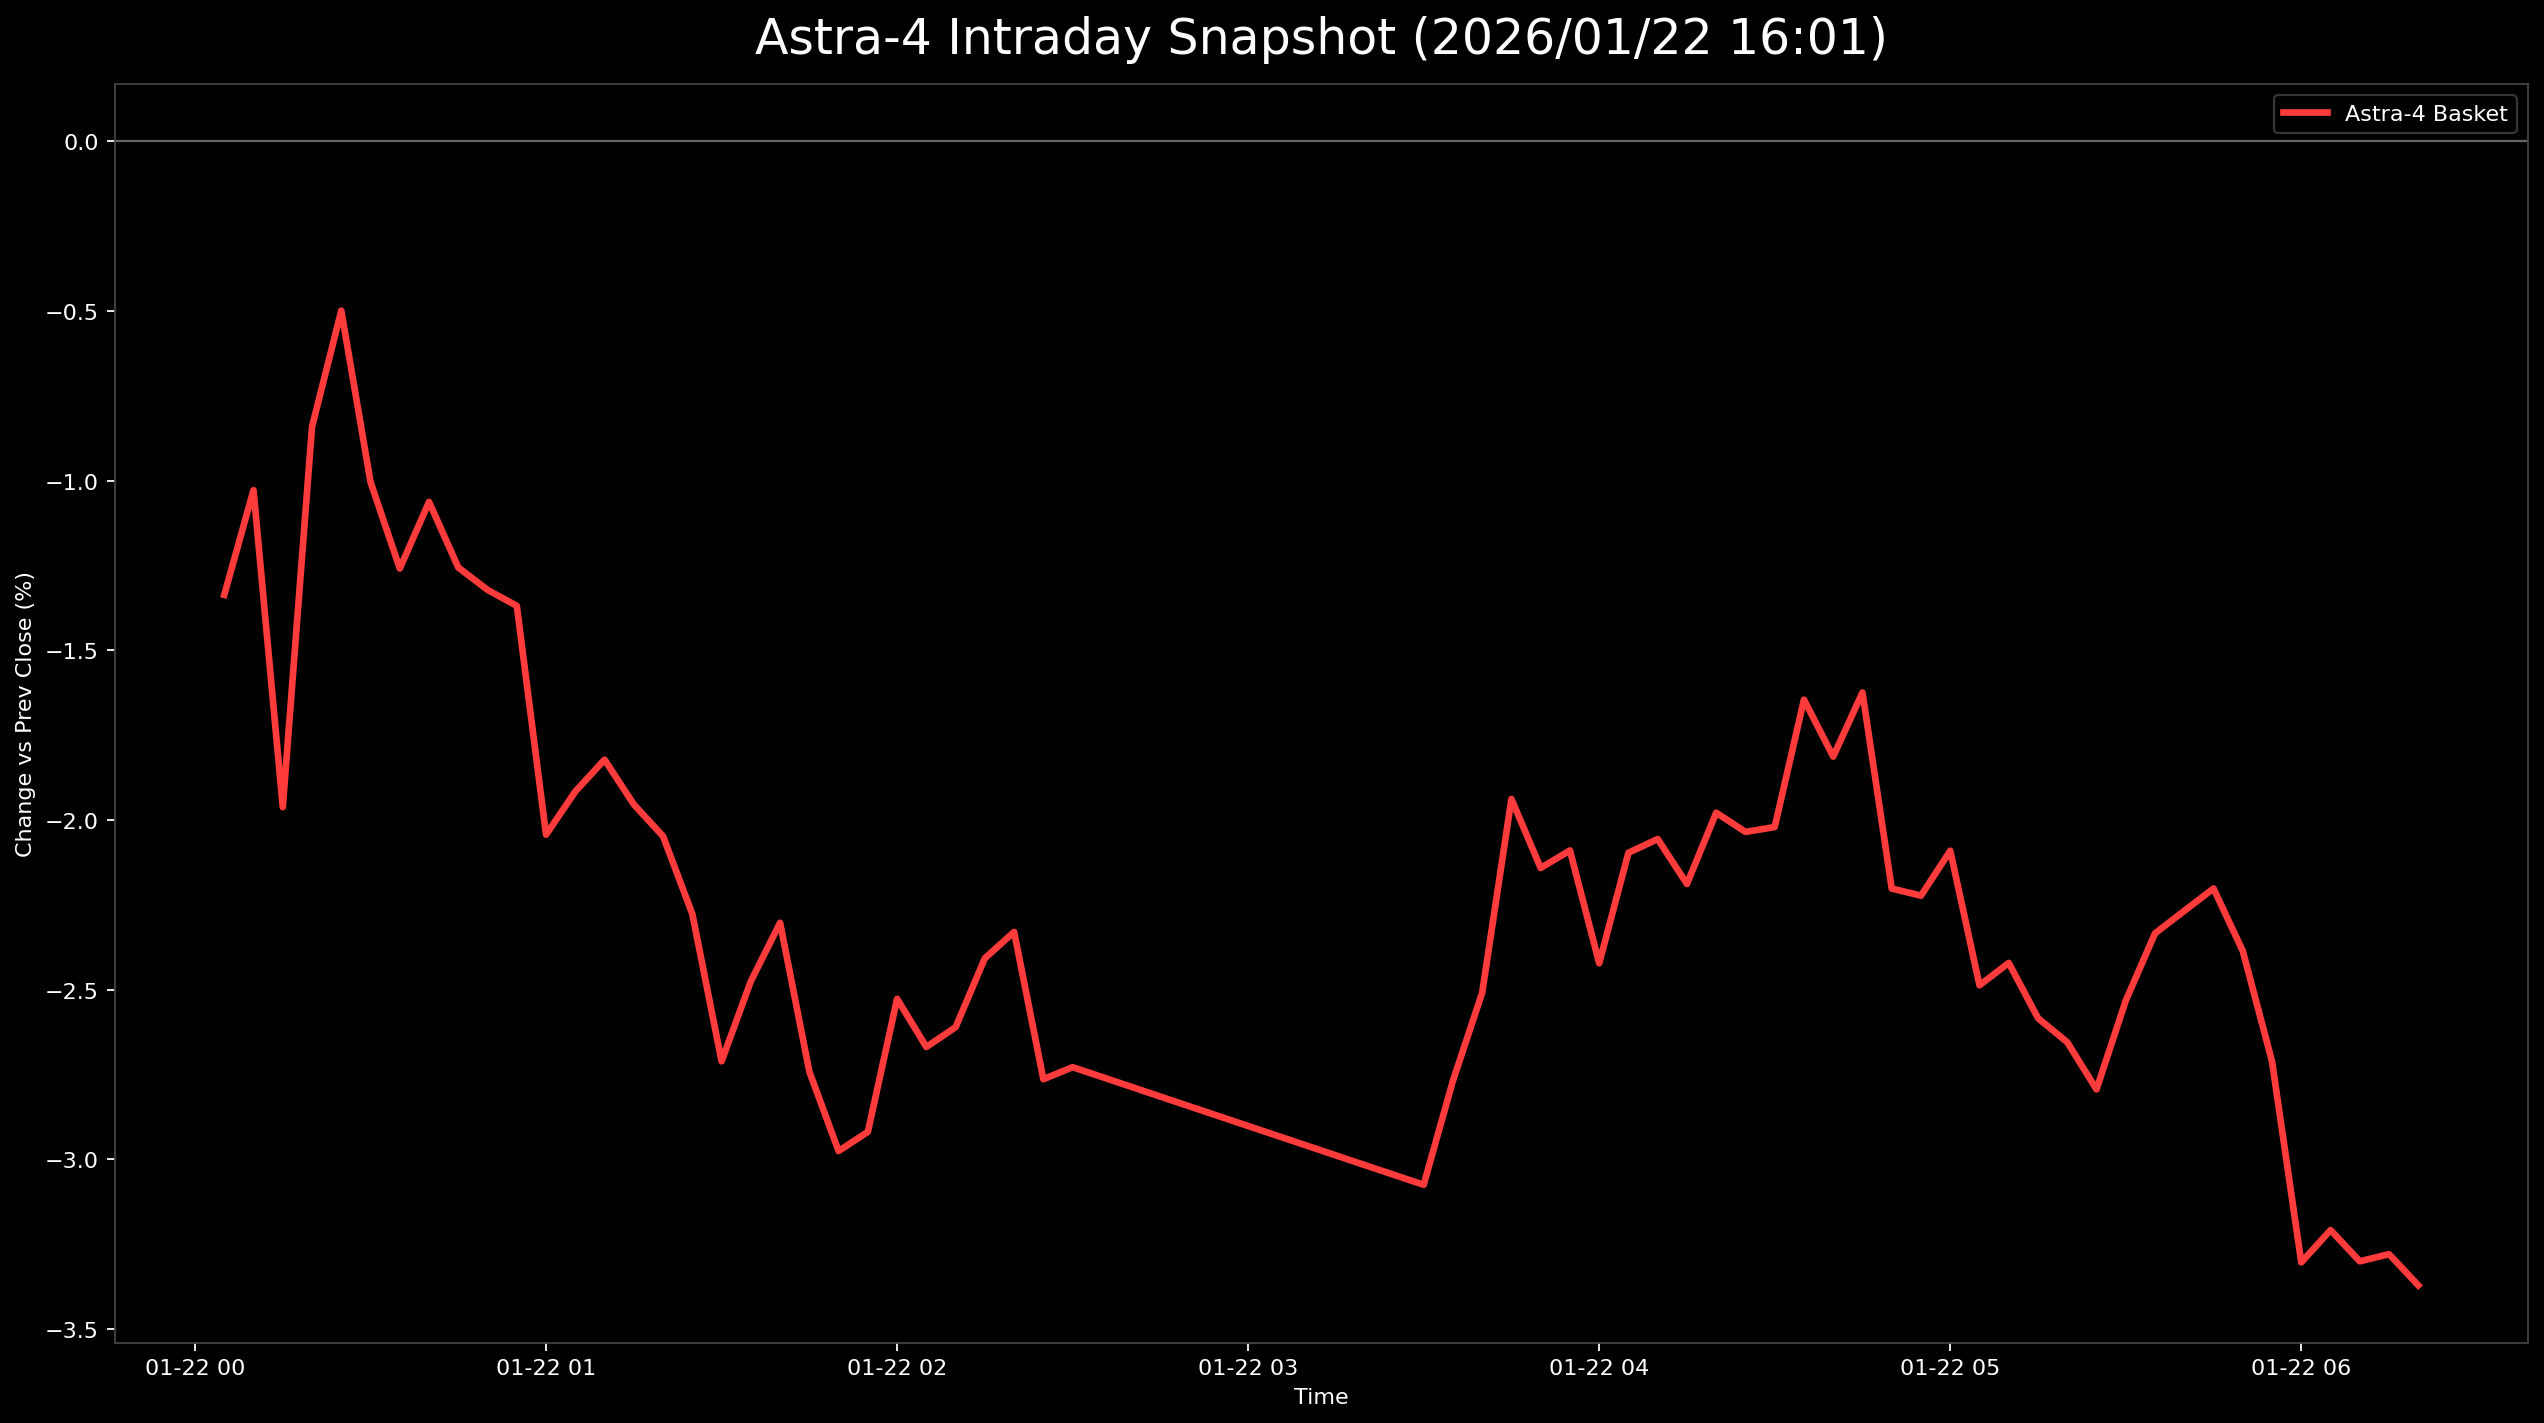

The file beside this chart, header and first rows:
日時, 9348.T, 402A.T, 186A.T, Astra4_mean
2026-01-22 00:05:00+00:00, -0.01105, -0.02373, -0.005313, -0.01336
2026-01-22 00:10:00+00:00, -0.009208, -0.01525, -0.006376, -0.01028
2026-01-22 00:15:00+00:00, -0.01473, -0.02712, -0.017, -0.01962
2026-01-22 00:20:00+00:00, -0.005525, -0.01864, -0.001063, -0.008411
2026-01-22 00:25:00+00:00, -0.001842, -0.01525, 0.002125, -0.00499
2026-01-22 00:30:00+00:00, -0.005525, -0.02034, -0.004251, -0.01004
2026-01-22 00:35:00+00:00, -0.01105, -0.02034, -0.006376, -0.01259
2026-01-22 00:40:00+00:00, -0.009208, -0.02373, 0.001063, -0.01062
2026-01-22 00:45:00+00:00, -0.007366, -0.02712, -0.003188, -0.01256
2026-01-22 00:50:00+00:00, -0.005525, -0.02881, -0.005313, -0.01322
2026-01-22 00:55:00+00:00, -0.007366, -0.03051, -0.003188, -0.01369
2026-01-22 01:00:00+00:00, -0.01105, -0.04068, -0.009564, -0.02043
2026-01-22 01:05:00+00:00, -0.01105, -0.03898, -0.007439, -0.01916
2026-01-22 01:10:00+00:00, -0.01289, -0.0322, -0.009564, -0.01822
2026-01-22 01:15:00+00:00, -0.009208, -0.03559, -0.01382, -0.01954
2026-01-22 01:20:00+00:00, -0.007366, -0.04237, -0.01169, -0.02048
2026-01-22 01:25:00+00:00, -0.01105, -0.04237, -0.01488, -0.02277
2026-01-22 01:30:00+00:00, -0.01473, -0.04746, -0.01913, -0.02711
2026-01-22 01:35:00+00:00, -0.01105, -0.04407, -0.01913, -0.02475
2026-01-22 01:40:00+00:00, -0.01289, -0.04237, -0.01382, -0.02303
2026-01-22 01:45:00+00:00, -0.01289, -0.04915, -0.02019, -0.02741
2026-01-22 01:50:00+00:00, -0.01842, -0.04746, -0.02338, -0.02975
2026-01-22 01:55:00+00:00, -0.01842, -0.04576, -0.02338, -0.02919
2026-01-22 02:00:00+00:00, -0.01473, -0.04407, -0.017, -0.02527
2026-01-22 02:05:00+00:00, -0.01473, -0.04407, -0.02125, -0.02668
2026-01-22 02:10:00+00:00, -0.01657, -0.03729, -0.02444, -0.0261
2026-01-22 02:15:00+00:00, -0.01473, -0.03729, -0.02019, -0.02407
2026-01-22 02:20:00+00:00, -0.01473, -0.0339, -0.02125, -0.0233
2026-01-22 02:25:00+00:00, -0.01842, -0.03898, -0.0255, -0.02763
2026-01-22 02:30:00+00:00, -0.01842, -0.03898, -0.02444, -0.02728
2026-01-22 03:30:00+00:00, -0.01842, -0.04407, -0.02976, -0.03075
2026-01-22 03:35:00+00:00, -0.02026, -0.03729, -0.0255, -0.02768
2026-01-22 03:40:00+00:00, -0.01842, -0.03559, -0.02125, -0.02509
2026-01-22 03:45:00+00:00, -0.01657, -0.02881, -0.01275, -0.01938
2026-01-22 03:50:00+00:00, -0.01842, -0.02881, -0.017, -0.02141
2026-01-22 03:55:00+00:00, -0.02026, -0.02542, -0.017, -0.02089
2026-01-22 04:00:00+00:00, -0.02026, -0.0322, -0.02019, -0.02422
2026-01-22 04:05:00+00:00, -0.02026, -0.02881, -0.01382, -0.02096
2026-01-22 04:10:00+00:00, -0.01842, -0.03051, -0.01275, -0.02056
2026-01-22 04:15:00+00:00, -0.02026, -0.03051, -0.01488, -0.02188
2026-01-22 04:20:00+00:00, -0.01842, -0.02712, -0.01382, -0.01978
2026-01-22 04:25:00+00:00, -0.01842, -0.02881, -0.01382, -0.02035
2026-01-22 04:30:00+00:00, -0.01842, -0.03051, -0.01169, -0.0202
2026-01-22 04:35:00+00:00, -0.01842, -0.02881, -0.002125, -0.01645
2026-01-22 04:40:00+00:00, -0.02026, -0.02881, -0.005313, -0.01813
2026-01-22 04:45:00+00:00, -0.01842, -0.02712, -0.003188, -0.01624
2026-01-22 04:50:00+00:00, -0.02026, -0.03729, -0.008502, -0.02202
2026-01-22 04:55:00+00:00, -0.02026, -0.03898, -0.007439, -0.02223
2026-01-22 05:00:00+00:00, -0.01842, -0.03898, -0.005313, -0.0209
2026-01-22 05:05:00+00:00, -0.01842, -0.04237, -0.01382, -0.02487
2026-01-22 05:10:00+00:00, -0.02026, -0.04068, -0.01169, -0.02421
2026-01-22 05:15:00+00:00, -0.02026, -0.04237, -0.01488, -0.02584
2026-01-22 05:20:00+00:00, -0.02026, -0.04237, -0.017, -0.02654
2026-01-22 05:25:00+00:00, -0.0221, -0.04576, -0.01594, -0.02793
2026-01-22 05:30:00+00:00, -0.0221, -0.03898, -0.01488, -0.02532
2026-01-22 05:35:00+00:00, -0.0221, -0.03729, -0.01063, -0.02334
2026-01-22 05:40:00+00:00, -0.01842, -0.03898, -0.01063, -0.02268
2026-01-22 05:45:00+00:00, -0.02026, -0.03729, -0.008502, -0.02202
2026-01-22 05:50:00+00:00, -0.02026, -0.04068, -0.01063, -0.02385
2026-01-22 05:55:00+00:00, -0.02026, -0.04407, -0.017, -0.02711
... 5 more rows
